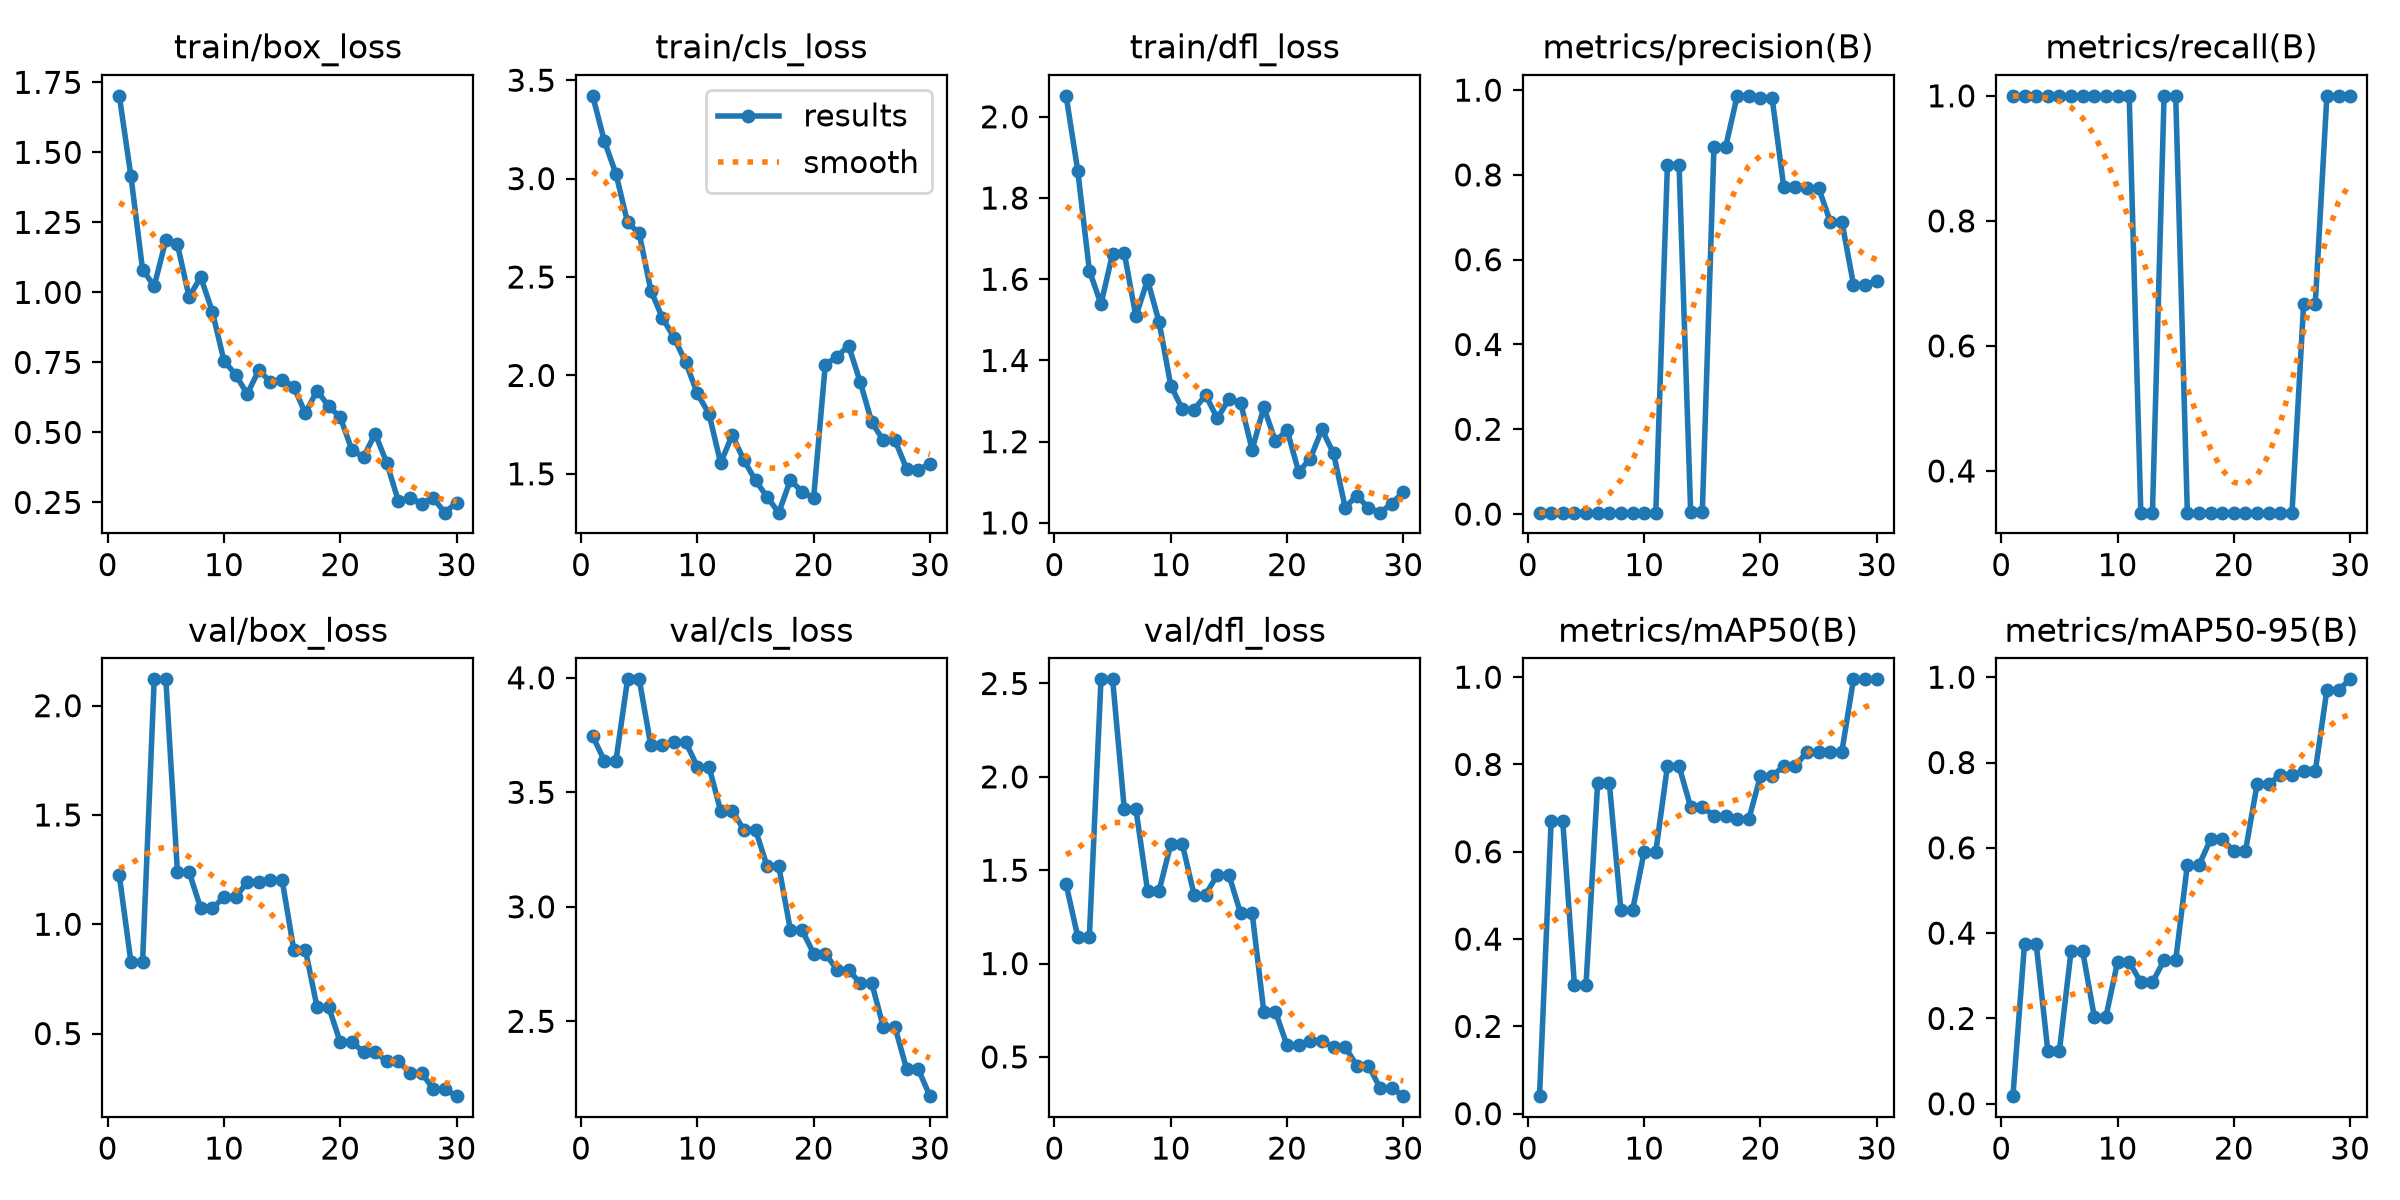

Source data for this figure (header and first rows):
epoch, time, train/box_loss, train/cls_loss, train/dfl_loss, metrics/precision(B), metrics/recall(B), metrics/mAP50(B), metrics/mAP50-95(B), val/box_loss, val/cls_loss, val/dfl_loss, lr/pg0, lr/pg1, lr/pg2
1, 13.52, 1.702, 3.421, 2.052, 0.00336, 1, 0.04016, 0.01779, 1.223, 3.745, 1.424, 0.0002382, 0.0002382, 0.0002382
2, 26.3, 1.414, 3.191, 1.868, 0.00334, 1, 0.6699, 0.3753, 0.8266, 3.639, 1.144, 0.0006909, 0.0006909, 0.0006909
3, 38.58, 1.081, 3.024, 1.621, 0.00334, 1, 0.6699, 0.3753, 0.8266, 3.639, 1.144, 0.001112, 0.001112, 0.001112
4, 50.95, 1.023, 2.778, 1.539, 0.00335, 1, 0.2957, 0.1247, 2.121, 3.993, 2.522, 0.001288, 0.001288, 0.001288
5, 63.34, 1.186, 2.721, 1.663, 0.00335, 1, 0.2957, 0.1247, 2.121, 3.993, 2.522, 0.00124, 0.00124, 0.00124
6, 75.95, 1.171, 2.431, 1.665, 0.00334, 1, 0.7581, 0.3573, 1.239, 3.704, 1.83, 0.001193, 0.001193, 0.001193
7, 88.33, 0.9835, 2.292, 1.508, 0.00334, 1, 0.7581, 0.3573, 1.239, 3.704, 1.83, 0.001146, 0.001146, 0.001146
8, 100.6, 1.055, 2.192, 1.599, 0.00335, 1, 0.4656, 0.204, 1.074, 3.719, 1.391, 0.001099, 0.001099, 0.001099
9, 112.9, 0.9315, 2.066, 1.494, 0.00335, 1, 0.4656, 0.204, 1.074, 3.719, 1.391, 0.001052, 0.001052, 0.001052
10, 125.5, 0.7555, 1.908, 1.338, 0.00333, 1, 0.6001, 0.3324, 1.124, 3.612, 1.639, 0.001005, 0.001005, 0.001005
11, 137.8, 0.7065, 1.805, 1.28, 0.00333, 1, 0.6001, 0.3324, 1.124, 3.612, 1.639, 0.0009574, 0.0009574, 0.0009574
12, 150.6, 0.6373, 1.556, 1.279, 0.8242, 0.3333, 0.796, 0.2848, 1.192, 3.419, 1.37, 0.0009103, 0.0009103, 0.0009103
13, 162.9, 0.7225, 1.696, 1.314, 0.8242, 0.3333, 0.796, 0.2848, 1.192, 3.419, 1.37, 0.0008631, 0.0008631, 0.0008631
14, 174.9, 0.6796, 1.57, 1.258, 0.00378, 1, 0.7019, 0.3366, 1.204, 3.336, 1.475, 0.000816, 0.000816, 0.000816
15, 186.8, 0.6889, 1.467, 1.304, 0.00378, 1, 0.7019, 0.3366, 1.204, 3.336, 1.475, 0.0007688, 0.0007688, 0.0007688
16, 198.8, 0.6629, 1.382, 1.296, 0.8654, 0.3333, 0.6829, 0.5594, 0.884, 3.177, 1.27, 0.0007216, 0.0007216, 0.0007216
17, 210.9, 0.5683, 1.303, 1.18, 0.8654, 0.3333, 0.6829, 0.5594, 0.884, 3.177, 1.27, 0.0006745, 0.0006745, 0.0006745
18, 222.8, 0.6492, 1.469, 1.285, 0.9866, 0.3333, 0.6748, 0.6196, 0.6224, 2.899, 0.743, 0.0006273, 0.0006273, 0.0006273
19, 234.8, 0.5936, 1.409, 1.201, 0.9866, 0.3333, 0.6748, 0.6196, 0.6224, 2.899, 0.743, 0.0005802, 0.0005802, 0.0005802
20, 247, 0.5538, 1.379, 1.229, 0.9822, 0.3333, 0.7736, 0.5926, 0.4607, 2.796, 0.5613, 0.000533, 0.000533, 0.000533
21, 259.3, 0.4376, 2.055, 1.126, 0.9822, 0.3333, 0.7736, 0.5926, 0.4607, 2.796, 0.5613, 0.0004859, 0.0004859, 0.0004859
22, 271.5, 0.4113, 2.095, 1.158, 0.7724, 0.3333, 0.796, 0.7494, 0.416, 2.725, 0.583, 0.0004387, 0.0004387, 0.0004387
23, 283.7, 0.496, 2.152, 1.23, 0.7724, 0.3333, 0.796, 0.7494, 0.416, 2.725, 0.583, 0.0003915, 0.0003915, 0.0003915
24, 296.1, 0.3908, 1.967, 1.171, 0.7695, 0.3333, 0.8292, 0.7711, 0.3721, 2.666, 0.5534, 0.0003444, 0.0003444, 0.0003444
25, 308.8, 0.2549, 1.762, 1.038, 0.7695, 0.3333, 0.8292, 0.7711, 0.3721, 2.666, 0.5534, 0.0002972, 0.0002972, 0.0002972
26, 320.5, 0.2668, 1.669, 1.067, 0.69, 0.6667, 0.8292, 0.7793, 0.3197, 2.473, 0.4536, 0.0002501, 0.0002501, 0.0002501
27, 332.7, 0.2461, 1.669, 1.037, 0.69, 0.6667, 0.8292, 0.7793, 0.3197, 2.473, 0.4536, 0.0002029, 0.0002029, 0.0002029
28, 345, 0.265, 1.525, 1.025, 0.5413, 1, 0.995, 0.9701, 0.2459, 2.291, 0.3334, 0.0001558, 0.0001558, 0.0001558
29, 356.9, 0.2134, 1.521, 1.047, 0.5413, 1, 0.995, 0.9701, 0.2459, 2.291, 0.3334, 0.0001086, 0.0001086, 0.0001086
30, 369.8, 0.2496, 1.551, 1.076, 0.5503, 1, 0.995, 0.995, 0.2135, 2.173, 0.2898, 6.1447e-05, 6.1447e-05, 6.1447e-05
